5-way image classification set "waveform_image_dataset" from GitHub (h4rdxcry/stress-monitor-frontend); label vocabulary: EEG normal, EEG stress, GSR normal, GSR stress, invalid non-biomarker.

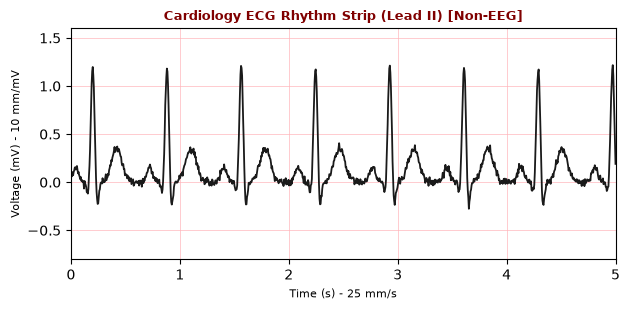
Label: invalid non-biomarker

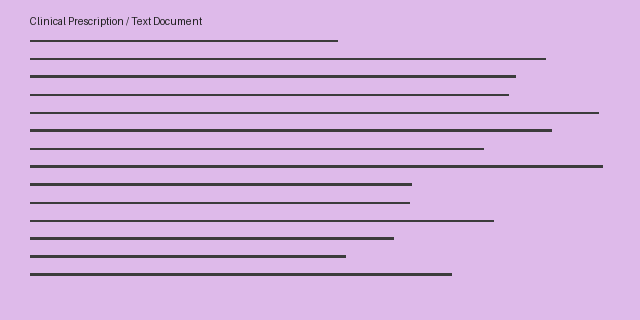
Label: invalid non-biomarker

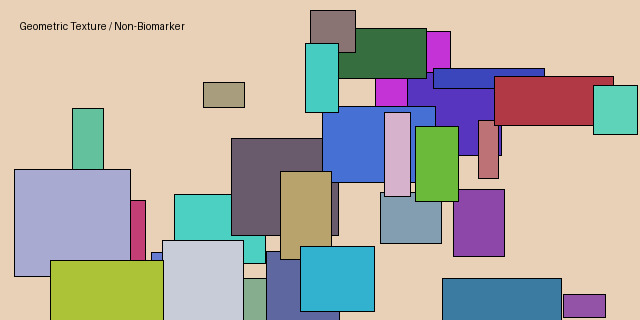
Label: invalid non-biomarker

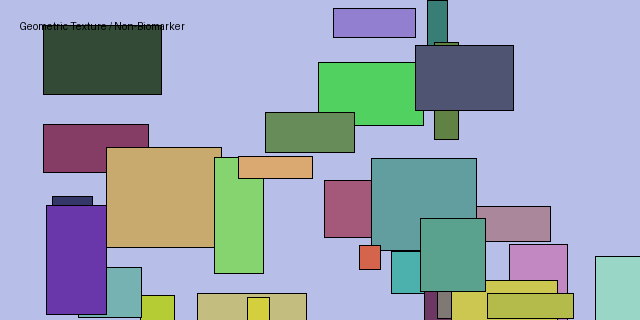
Label: invalid non-biomarker

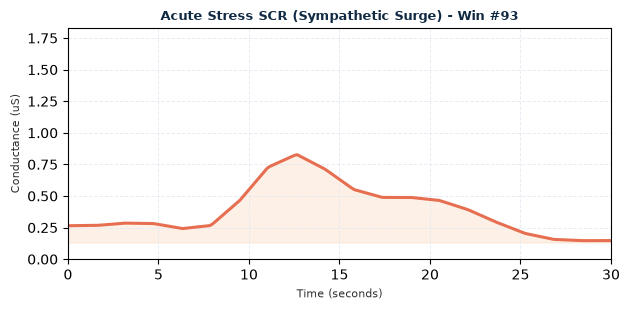
Label: GSR stress

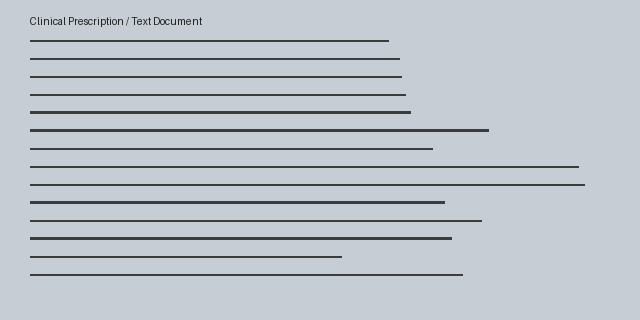
Label: invalid non-biomarker
